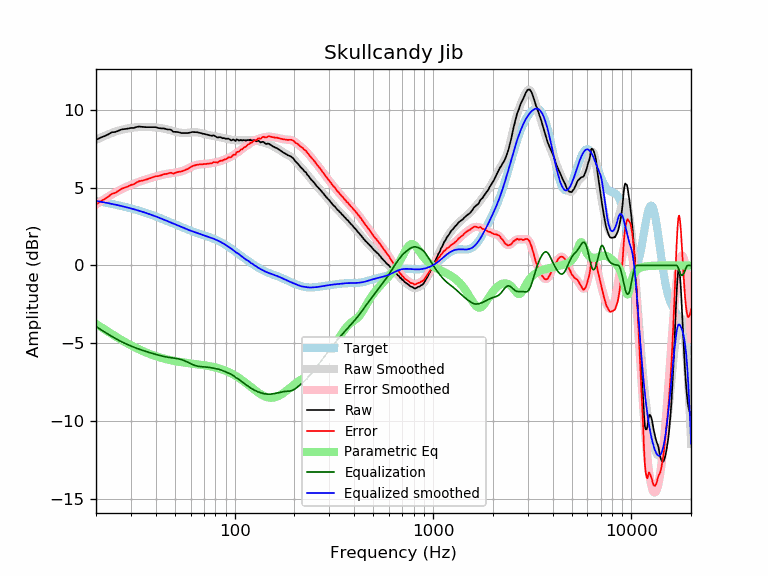

The table this chart was drawn from, first rows:
frequency, raw, error, smoothed, error_smoothed, equalization, parametric_eq, equalized_raw, equalized_smoothed, target
20, 8.05, 3.91, 8.05, 3.91, -3.91, -3.75, 4.14, 4.14, 4.14
21, 8.19, 4.10, 8.18, 4.09, -4.09, -3.92, 4.10, 4.09, 4.09
22, 8.29, 4.24, 8.30, 4.25, -4.25, -4.09, 4.04, 4.05, 4.05
23, 8.40, 4.40, 8.41, 4.41, -4.41, -4.25, 3.99, 4.00, 4.00
24, 8.54, 4.59, 8.50, 4.55, -4.55, -4.40, 3.99, 3.95, 3.95
25, 8.56, 4.66, 8.58, 4.68, -4.68, -4.54, 3.88, 3.90, 3.90
26, 8.65, 4.80, 8.65, 4.79, -4.79, -4.67, 3.86, 3.85, 3.85
27, 8.73, 4.92, 8.71, 4.90, -4.90, -4.79, 3.83, 3.81, 3.81
28, 8.75, 4.99, 8.75, 5.00, -5.00, -4.91, 3.75, 3.76, 3.76
29, 8.78, 5.07, 8.79, 5.09, -5.09, -5.02, 3.69, 3.71, 3.71
30, 8.82, 5.16, 8.82, 5.17, -5.17, -5.12, 3.65, 3.66, 3.66
31, 8.82, 5.21, 8.85, 5.24, -5.24, -5.22, 3.58, 3.61, 3.61
32, 8.88, 5.32, 8.87, 5.31, -5.31, -5.30, 3.57, 3.56, 3.56
33, 8.91, 5.40, 8.88, 5.37, -5.37, -5.39, 3.54, 3.51, 3.51
34, 8.89, 5.43, 8.89, 5.43, -5.43, -5.46, 3.46, 3.46, 3.46
35, 8.88, 5.47, 8.89, 5.48, -5.48, -5.53, 3.40, 3.41, 3.41
36, 8.87, 5.52, 8.89, 5.53, -5.53, -5.60, 3.34, 3.35, 3.35
37, 8.87, 5.57, 8.88, 5.58, -5.58, -5.66, 3.29, 3.30, 3.30
38, 8.87, 5.62, 8.87, 5.62, -5.62, -5.72, 3.25, 3.25, 3.25
39, 8.87, 5.67, 8.86, 5.66, -5.66, -5.77, 3.21, 3.20, 3.20
40, 8.87, 5.72, 8.85, 5.70, -5.70, -5.82, 3.17, 3.14, 3.15
41, 8.82, 5.73, 8.83, 5.74, -5.74, -5.86, 3.08, 3.09, 3.09
42, 8.80, 5.76, 8.82, 5.78, -5.78, -5.90, 3.02, 3.04, 3.04
43, 8.79, 5.80, 8.80, 5.81, -5.81, -5.94, 2.98, 2.99, 2.99
44, 8.79, 5.85, 8.77, 5.84, -5.84, -5.98, 2.95, 2.94, 2.94
45, 8.75, 5.86, 8.75, 5.86, -5.86, -6.01, 2.89, 2.89, 2.89
46, 8.72, 5.89, 8.72, 5.88, -5.88, -6.04, 2.84, 2.83, 2.83
47, 8.72, 5.94, 8.69, 5.90, -5.90, -6.07, 2.82, 2.78, 2.78
48, 8.68, 5.94, 8.65, 5.92, -5.92, -6.09, 2.76, 2.74, 2.73
49, 8.57, 5.88, 8.62, 5.93, -5.93, -6.11, 2.64, 2.69, 2.69
50, 8.57, 5.93, 8.59, 5.95, -5.95, -6.14, 2.62, 2.64, 2.64
51, 8.56, 5.97, 8.56, 5.97, -5.97, -6.16, 2.59, 2.59, 2.59
52, 8.55, 6.00, 8.53, 5.99, -5.99, -6.17, 2.56, 2.55, 2.55
53, 8.52, 6.02, 8.52, 6.01, -6.01, -6.19, 2.51, 2.50, 2.50
54, 8.49, 6.03, 8.50, 6.04, -6.04, -6.21, 2.45, 2.46, 2.46
55, 8.49, 6.07, 8.49, 6.08, -6.08, -6.22, 2.41, 2.42, 2.42
56, 8.49, 6.11, 8.49, 6.12, -6.12, -6.24, 2.37, 2.38, 2.38
57, 8.49, 6.15, 8.50, 6.16, -6.16, -6.25, 2.33, 2.34, 2.34
58, 8.49, 6.19, 8.51, 6.21, -6.21, -6.26, 2.28, 2.30, 2.30
59, 8.51, 6.25, 8.52, 6.25, -6.25, -6.28, 2.26, 2.26, 2.26
60, 8.53, 6.30, 8.53, 6.30, -6.30, -6.29, 2.23, 2.23, 2.23
61, 8.56, 6.36, 8.54, 6.34, -6.34, -6.30, 2.22, 2.20, 2.20
62, 8.56, 6.40, 8.54, 6.38, -6.38, -6.31, 2.18, 2.16, 2.16
63, 8.55, 6.42, 8.55, 6.41, -6.41, -6.32, 2.14, 2.13, 2.13
64, 8.55, 6.45, 8.54, 6.44, -6.44, -6.33, 2.11, 2.10, 2.10
65, 8.54, 6.47, 8.53, 6.46, -6.46, -6.34, 2.08, 2.07, 2.07
66, 8.52, 6.48, 8.52, 6.48, -6.48, -6.35, 2.04, 2.04, 2.04
67, 8.50, 6.48, 8.50, 6.49, -6.49, -6.36, 2.01, 2.02, 2.02
68, 8.48, 6.49, 8.48, 6.49, -6.49, -6.38, 1.99, 1.99, 1.99
69, 8.45, 6.49, 8.46, 6.50, -6.50, -6.39, 1.95, 1.96, 1.96
70, 8.44, 6.50, 8.44, 6.50, -6.50, -6.40, 1.94, 1.94, 1.94
71, 8.42, 6.51, 8.42, 6.51, -6.51, -6.41, 1.91, 1.91, 1.91
72, 8.40, 6.52, 8.40, 6.52, -6.52, -6.42, 1.88, 1.88, 1.88
73, 8.38, 6.52, 8.38, 6.52, -6.52, -6.44, 1.86, 1.86, 1.86
74, 8.36, 6.53, 8.37, 6.53, -6.53, -6.45, 1.83, 1.83, 1.83
75, 8.35, 6.54, 8.35, 6.55, -6.55, -6.46, 1.80, 1.81, 1.81
76, 8.32, 6.54, 8.34, 6.56, -6.56, -6.48, 1.76, 1.78, 1.78
77, 8.31, 6.56, 8.32, 6.57, -6.57, -6.49, 1.74, 1.75, 1.75
78, 8.35, 6.63, 8.31, 6.58, -6.58, -6.51, 1.77, 1.72, 1.72
79, 8.32, 6.63, 8.29, 6.60, -6.60, -6.52, 1.72, 1.69, 1.69
... 553 more rows
